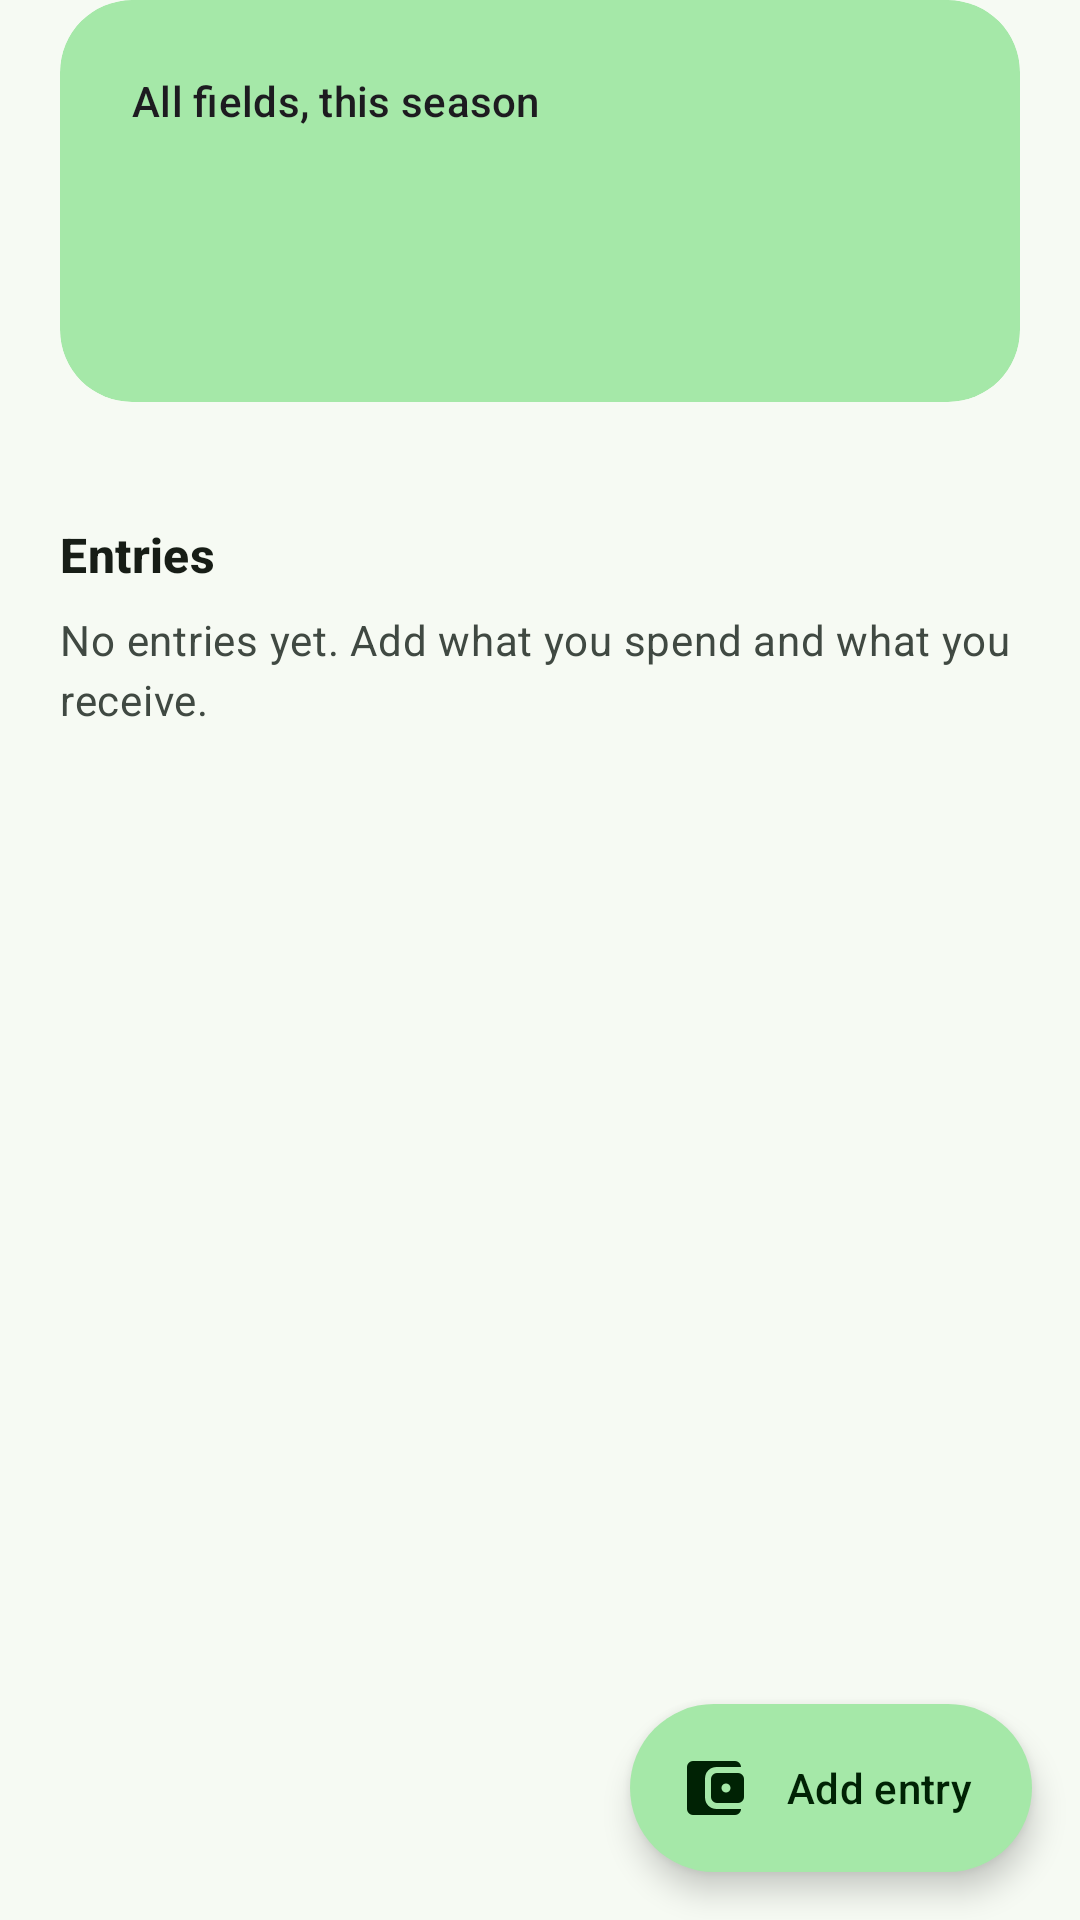

Reconstruct the res/layout file that produces this screen, plus the resources it refers to.
<!-- AndroidManifest.xml: application theme Theme.AgriCareA -->
<!-- res/layout/fragment_money.xml -->
<?xml version="1.0" encoding="utf-8"?>
<androidx.coordinatorlayout.widget.CoordinatorLayout
    xmlns:android="http://schemas.android.com/apk/res/android"
    xmlns:app="http://schemas.android.com/apk/res-auto"
    xmlns:tools="http://schemas.android.com/tools"
    android:layout_width="match_parent"
    android:layout_height="match_parent">

    <ScrollView
        android:layout_width="match_parent"
        android:layout_height="match_parent">

        <LinearLayout
            android:layout_width="match_parent"
            android:layout_height="wrap_content"
            android:orientation="vertical"
            android:paddingStart="@dimen/screen_gutter"
            android:paddingEnd="@dimen/screen_gutter"
            android:paddingBottom="96dp">

            
            <com.google.android.material.card.MaterialCardView
                style="@style/Widget.AgriCare.Card"
                android:layout_width="match_parent"
                android:layout_height="wrap_content"
                app:cardBackgroundColor="?attr/colorPrimaryContainer"
                app:strokeWidth="0dp">

                <LinearLayout
                    android:layout_width="match_parent"
                    android:layout_height="wrap_content"
                    android:orientation="vertical"
                    android:padding="@dimen/space_l">

                    <TextView
                        android:layout_width="match_parent"
                        android:layout_height="wrap_content"
                        android:text="@string/money_summary_title"
                        android:textAppearance="?attr/textAppearanceLabelLarge" />

                    <TextView
                        android:id="@+id/moneyProfit"
                        android:layout_width="match_parent"
                        android:layout_height="wrap_content"
                        android:layout_marginTop="@dimen/space_xs"
                        android:textAppearance="?attr/textAppearanceHeadlineMedium"
                        android:textStyle="bold"
                        tools:text="Profit ₹13,700" />

                    <TextView
                        android:id="@+id/moneySpentReceived"
                        android:layout_width="match_parent"
                        android:layout_height="wrap_content"
                        android:layout_marginTop="@dimen/space_xs"
                        android:textAppearance="?attr/textAppearanceBodyLarge"
                        tools:text="Spent ₹6,300 · Received ₹20,000" />

                    <TextView
                        android:id="@+id/moneyPending"
                        android:layout_width="match_parent"
                        android:layout_height="wrap_content"
                        android:layout_marginTop="@dimen/space_xs"
                        android:drawablePadding="@dimen/space_xs"
                        android:textAppearance="?attr/textAppearanceBodyMedium"
                        android:visibility="gone"
                        app:drawableStartCompat="@drawable/ic_pending"
                        tools:text="₹8,000 still to be paid"
                        tools:visibility="visible" />
                </LinearLayout>
            </com.google.android.material.card.MaterialCardView>

            
            <LinearLayout
                android:id="@+id/moneyFields"
                android:layout_width="match_parent"
                android:layout_height="wrap_content"
                android:layout_marginTop="@dimen/space_m"
                android:orientation="vertical" />

            <TextView
                style="@style/Text.GroupHeading"
                android:text="@string/money_entries" />

            <TextView
                android:id="@+id/moneyEmpty"
                android:layout_width="match_parent"
                android:layout_height="wrap_content"
                android:text="@string/money_empty"
                android:textAppearance="?attr/textAppearanceBodyMedium"
                android:textColor="?attr/colorOnSurfaceVariant" />

            <LinearLayout
                android:id="@+id/moneyEntries"
                android:layout_width="match_parent"
                android:layout_height="wrap_content"
                android:orientation="vertical" />
        </LinearLayout>
    </ScrollView>

    <com.google.android.material.floatingactionbutton.ExtendedFloatingActionButton
        android:id="@+id/moneyAddButton"
        android:layout_width="wrap_content"
        android:layout_height="wrap_content"
        android:layout_gravity="bottom|end"
        android:layout_margin="@dimen/space_m"
        android:text="@string/money_add"
        app:icon="@drawable/ic_wallet" />
</androidx.coordinatorlayout.widget.CoordinatorLayout>
<!-- resources referenced by this layout -->
<resources>
  <dimen name="screen_gutter">20dp</dimen>
  <dimen name="space_l">24dp</dimen>
  <dimen name="space_m">16dp</dimen>
  <dimen name="space_xs">4dp</dimen>
  <string name="money_add">Add entry</string>
  <string name="money_empty">No entries yet. Add what you spend and what you receive.</string>
  <string name="money_entries">Entries</string>
  <string name="money_summary_title">All fields, this season</string>
  <style name="Text.GroupHeading" parent="">
          <item name="android:layout_width">match_parent</item>
          <item name="android:layout_height">wrap_content</item>
          <item name="android:layout_marginTop">@dimen/space_l</item>
          <item name="android:layout_marginBottom">@dimen/space_s</item>
          <item name="android:textAppearance">?attr/textAppearanceTitleMedium</item>
          <item name="android:textColor">?attr/colorOnSurface</item>
          <item name="android:textStyle">bold</item>
      </style>
  <style name="Widget.AgriCare.Card" parent="Widget.Material3.CardView.Filled">
          <item name="cardCornerRadius">24dp</item>
          <item name="cardElevation">0dp</item>
          <item name="cardBackgroundColor">?attr/colorSurfaceContainerLow</item>
          <item name="strokeColor">?attr/colorOutlineVariant</item>
          <item name="strokeWidth">1dp</item>
      </style>
  <dimen name="space_s">8dp</dimen>
  <color name="md_primary">#FF1B5E20</color>
  <color name="md_on_primary">#FFFFFFFF</color>
  <color name="md_primary_container">#FFA5E8A8</color>
  <color name="md_on_primary_container">#FF002204</color>
  <color name="md_secondary">#FF4E6650</color>
  <color name="md_on_secondary">#FFFFFFFF</color>
  <color name="md_secondary_container">#FFCFEBCF</color>
  <color name="md_on_secondary_container">#FF0C1F10</color>
  <color name="md_tertiary">#FFB26B00</color>
  <color name="md_on_tertiary">#FFFFFFFF</color>
  <color name="md_tertiary_container">#FFFFDEAB</color>
  <color name="md_on_tertiary_container">#FF2A1800</color>
  <color name="md_error">#FFB3261E</color>
  <color name="md_on_error">#FFFFFFFF</color>
  <color name="md_error_container">#FFF9DEDC</color>
  <color name="md_on_error_container">#FF410E0B</color>
  <color name="md_background">#FFF6FAF3</color>
  <color name="md_on_background">#FF171D16</color>
  <color name="md_surface">#FFF6FAF3</color>
  <color name="md_on_surface">#FF171D16</color>
  <color name="md_surface_variant">#FFDCE5DA</color>
  <color name="md_on_surface_variant">#FF404942</color>
  <color name="md_surface_container_lowest">#FFFFFFFF</color>
  <color name="md_surface_container_low">#FFF0F5EC</color>
  <color name="md_surface_container">#FFEAEFE5</color>
  <color name="md_surface_container_high">#FFE4EADF</color>
  <color name="md_surface_container_highest">#FFDEE4D9</color>
  <color name="md_outline">#FF707972</color>
  <color name="md_outline_variant">#FFC0C9BE</color>
  <color name="md_inverse_surface">#FF2C322B</color>
  <color name="md_inverse_on_surface">#FFEDF2E8</color>
  <style name="Shape.AgriCare.Small" parent="ShapeAppearance.Material3.Corner.Small">
          <item name="cornerSize">12dp</item>
      </style>
  <style name="Shape.AgriCare.Medium" parent="ShapeAppearance.Material3.Corner.Medium">
          <item name="cornerSize">20dp</item>
      </style>
  <style name="Shape.AgriCare.Large" parent="ShapeAppearance.Material3.Corner.Large">
          <item name="cornerSize">28dp</item>
      </style>
  <style name="Widget.AgriCare.BottomNav" parent="Widget.Material3.BottomNavigationView">
          <item name="android:background">?attr/colorSurfaceContainer</item>
          <item name="itemActiveIndicatorStyle">@style/Widget.AgriCare.BottomNav.Indicator</item>
          <item name="labelVisibilityMode">labeled</item>
      </style>
  <style name="Widget.AgriCare.BottomNav.Indicator" parent="Widget.Material3.BottomNavigationView.ActiveIndicator">
          <item name="android:color">?attr/colorPrimaryContainer</item>
      </style>
</resources>
